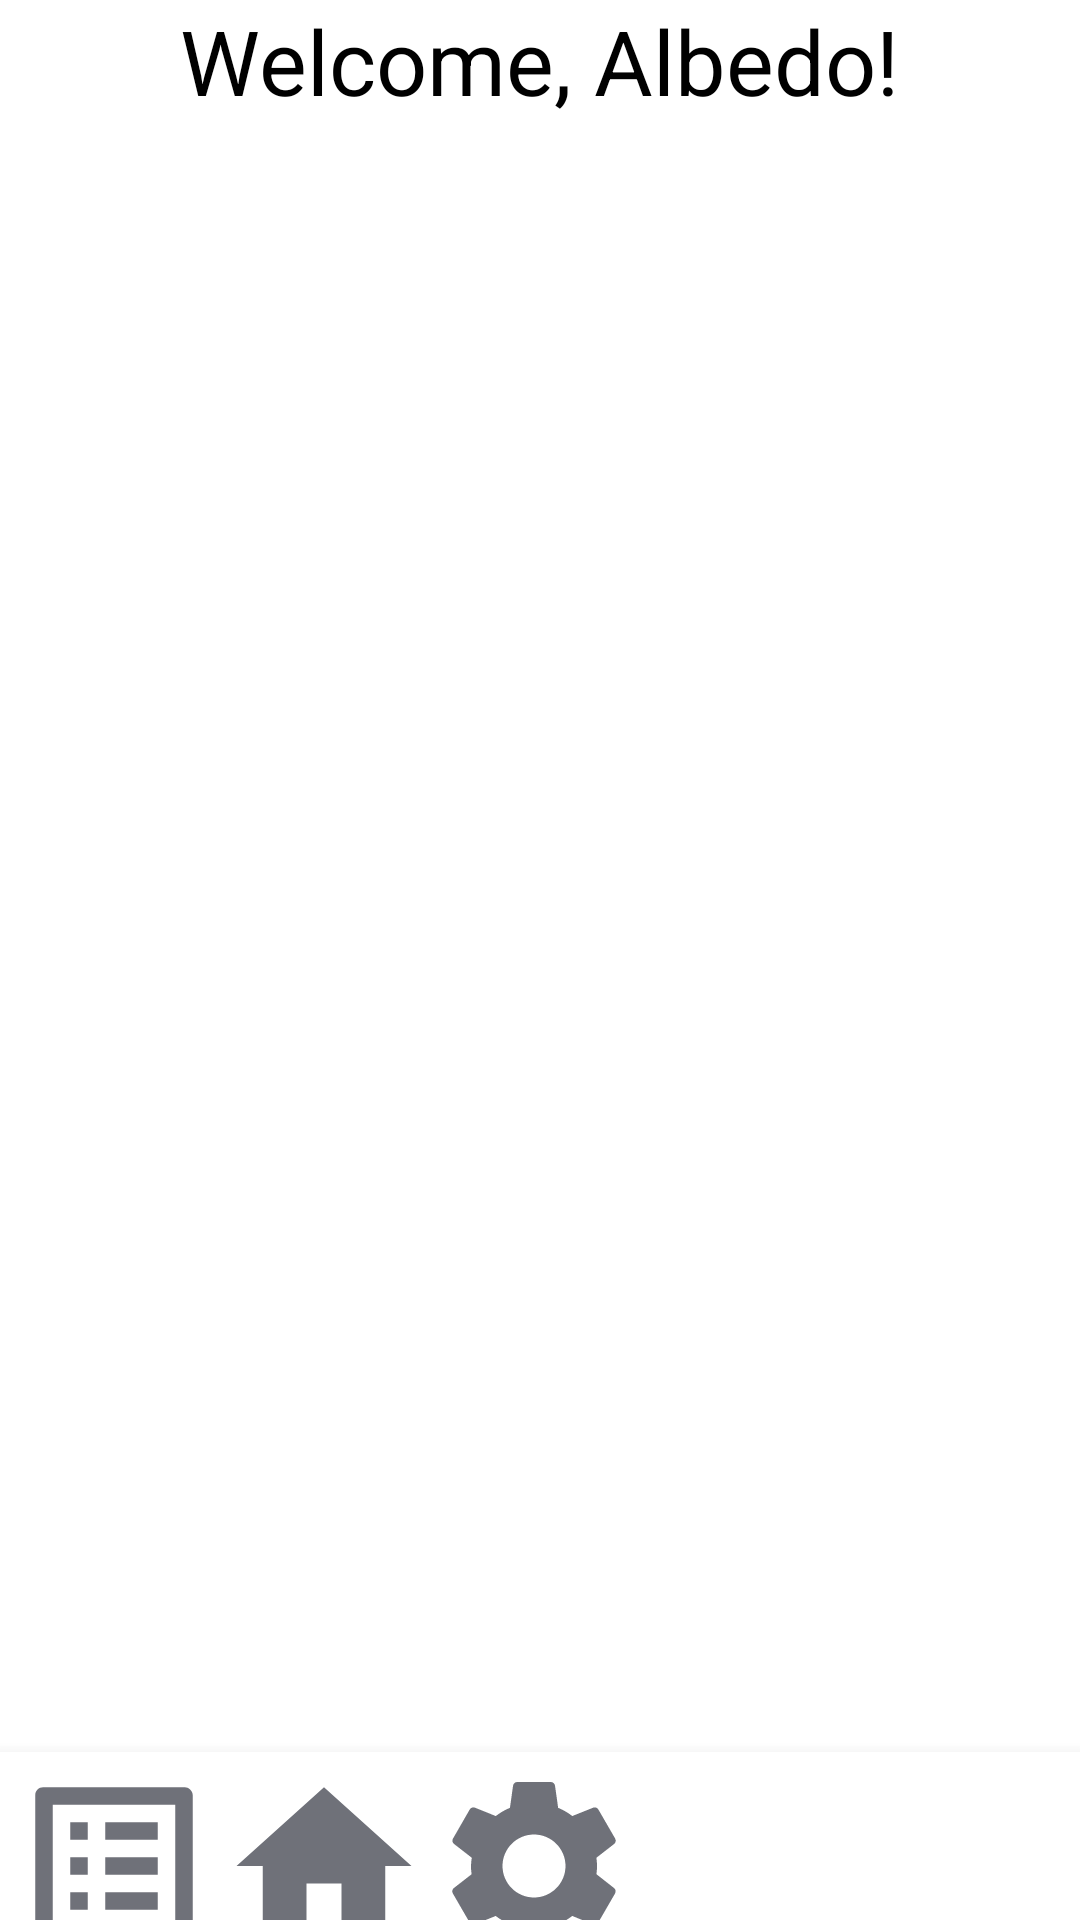

Produce the Android XML layout that renders to this screen, including the resource entries it uses.
<!-- AndroidManifest.xml: application theme Theme.MobProgLabQuiz1 -->
<!-- res/layout/activity_home_page.xml -->
<?xml version="1.0" encoding="utf-8"?>
<LinearLayout
    xmlns:android="http://schemas.android.com/apk/res/android"
    xmlns:app="http://schemas.android.com/apk/res-auto"
    xmlns:tools="http://schemas.android.com/tools"
    android:layout_width="match_parent"
    android:layout_height="match_parent"
    android:orientation="vertical"
    android:scrollbarTrackVertical="@color/black"
    android:id="@+id/homepage">

    <RelativeLayout
        android:layout_width="wrap_content"
        android:layout_height="wrap_content">

        <ImageView
            android:id="@+id/homepage_bg_imageview"
            android:layout_width="match_parent"
            android:layout_height="match_parent"
            android:src="@drawable/ic_white_bg"
            />

        <TextView
            android:id="@+id/homepage_textview"
            android:layout_width="wrap_content"
            android:layout_height="wrap_content"
            android:text="Welcome, Albedo!"
            android:textColor="@color/black"
            android:textSize="30dp"
            android:layout_centerHorizontal="true"
            />

        <com.google.android.material.bottomnavigation.BottomNavigationView
            android:id="@+id/homepage_navigation"
            android:layout_width="match_parent"
            android:layout_height="wrap_content"
            android:layout_alignParentBottom="true">

            <LinearLayout
                android:layout_width="match_parent"
                android:layout_height="70dp"
                android:padding="3dp"
                android:orientation="horizontal"
                >

                <Button
                    android:id="@+id/order_button"
                    android:layout_width="70dp"
                    android:layout_height="70dp"
                    android:background="@drawable/ic_baseline_list_alt_24"
                    />

                <Button
                    android:id="@+id/home_button"
                    android:layout_width="70dp"
                    android:layout_height="70dp"
                    android:background="@drawable/ic_baseline_home_24"
                    />

                <Button
                    android:id="@+id/setting_button"
                    android:layout_width="70dp"
                    android:layout_height="70dp"
                    android:background="@drawable/ic_baseline_settings_24"
                    />
            </LinearLayout>
        </com.google.android.material.bottomnavigation.BottomNavigationView>
    </RelativeLayout>

</LinearLayout>
<!-- resources referenced by this layout -->
<resources>
  <color name="black">#FF000000</color>
  <!-- drawable ic_baseline_home_24 (drawable) -->
  <vector android:height="24dp" android:tint="#6F7179"
      android:viewportHeight="24" android:viewportWidth="24"
      android:width="24dp" xmlns:android="http://schemas.android.com/apk/res/android">
      <path android:fillColor="@android:color/white" android:pathData="M10,20v-6h4v6h5v-8h3L12,3 2,12h3v8z"/>
  </vector>
  <!-- drawable ic_baseline_list_alt_24 (drawable) -->
  <vector android:height="24dp" android:tint="#6F7179"
      android:viewportHeight="24" android:viewportWidth="24"
      android:width="24dp" xmlns:android="http://schemas.android.com/apk/res/android">
      <path android:fillColor="@android:color/white" android:pathData="M19,5v14L5,19L5,5h14m1.1,-2L3.9,3c-0.5,0 -0.9,0.4 -0.9,0.9v16.2c0,0.4 0.4,0.9 0.9,0.9h16.2c0.4,0 0.9,-0.5 0.9,-0.9L21,3.9c0,-0.5 -0.5,-0.9 -0.9,-0.9zM11,7h6v2h-6L11,7zM11,11h6v2h-6v-2zM11,15h6v2h-6zM7,7h2v2L7,9zM7,11h2v2L7,13zM7,15h2v2L7,17z"/>
  </vector>
  <!-- drawable ic_baseline_settings_24 (drawable) -->
  <vector android:height="24dp" android:tint="#6F7179"
      android:viewportHeight="24" android:viewportWidth="24"
      android:width="24dp" xmlns:android="http://schemas.android.com/apk/res/android">
      <path android:fillColor="@android:color/white" android:pathData="M19.14,12.94c0.04,-0.3 0.06,-0.61 0.06,-0.94c0,-0.32 -0.02,-0.64 -0.07,-0.94l2.03,-1.58c0.18,-0.14 0.23,-0.41 0.12,-0.61l-1.92,-3.32c-0.12,-0.22 -0.37,-0.29 -0.59,-0.22l-2.39,0.96c-0.5,-0.38 -1.03,-0.7 -1.62,-0.94L14.4,2.81c-0.04,-0.24 -0.24,-0.41 -0.48,-0.41h-3.84c-0.24,0 -0.43,0.17 -0.47,0.41L9.25,5.35C8.66,5.59 8.12,5.92 7.63,6.29L5.24,5.33c-0.22,-0.08 -0.47,0 -0.59,0.22L2.74,8.87C2.62,9.08 2.66,9.34 2.86,9.48l2.03,1.58C4.84,11.36 4.8,11.69 4.8,12s0.02,0.64 0.07,0.94l-2.03,1.58c-0.18,0.14 -0.23,0.41 -0.12,0.61l1.92,3.32c0.12,0.22 0.37,0.29 0.59,0.22l2.39,-0.96c0.5,0.38 1.03,0.7 1.62,0.94l0.36,2.54c0.05,0.24 0.24,0.41 0.48,0.41h3.84c0.24,0 0.44,-0.17 0.47,-0.41l0.36,-2.54c0.59,-0.24 1.13,-0.56 1.62,-0.94l2.39,0.96c0.22,0.08 0.47,0 0.59,-0.22l1.92,-3.32c0.12,-0.22 0.07,-0.47 -0.12,-0.61L19.14,12.94zM12,15.6c-1.98,0 -3.6,-1.62 -3.6,-3.6s1.62,-3.6 3.6,-3.6s3.6,1.62 3.6,3.6S13.98,15.6 12,15.6z"/>
  </vector>
  <!-- drawable ic_white_bg (drawable) -->
  <vector xmlns:android="http://schemas.android.com/apk/res/android"
      android:width="1400dp"
      android:height="2488dp"
      android:viewportWidth="1400"
      android:viewportHeight="2488" />
  <style name="Theme.MobProgLabQuiz1" parent="Theme.MaterialComponents.DayNight.NoActionBar">
          
          <item name="colorPrimary">@color/purple_500</item>
          <item name="colorPrimaryVariant">@color/purple_700</item>
          <item name="colorOnPrimary">@color/white</item>
          
          <item name="colorSecondary">@color/teal_200</item>
          <item name="colorSecondaryVariant">@color/teal_700</item>
          <item name="colorOnSecondary">@color/black</item>
          
          <item name="android:statusBarColor" tools:targetApi="l">?attr/colorPrimaryVariant</item>
          
      </style>
  <color name="purple_500">#009DCD</color>
  <color name="purple_700">#395DA6</color>
  <color name="white">#FFFFFFFF</color>
  <color name="teal_200">#FF03DAC5</color>
  <color name="teal_700">#FF018786</color>
</resources>
